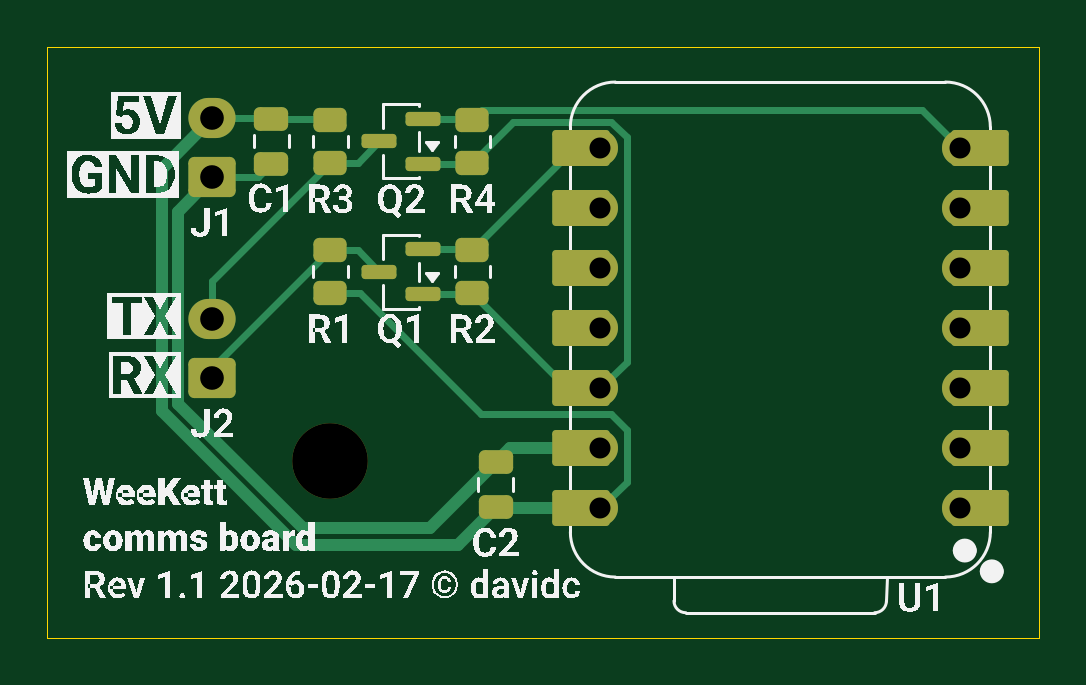
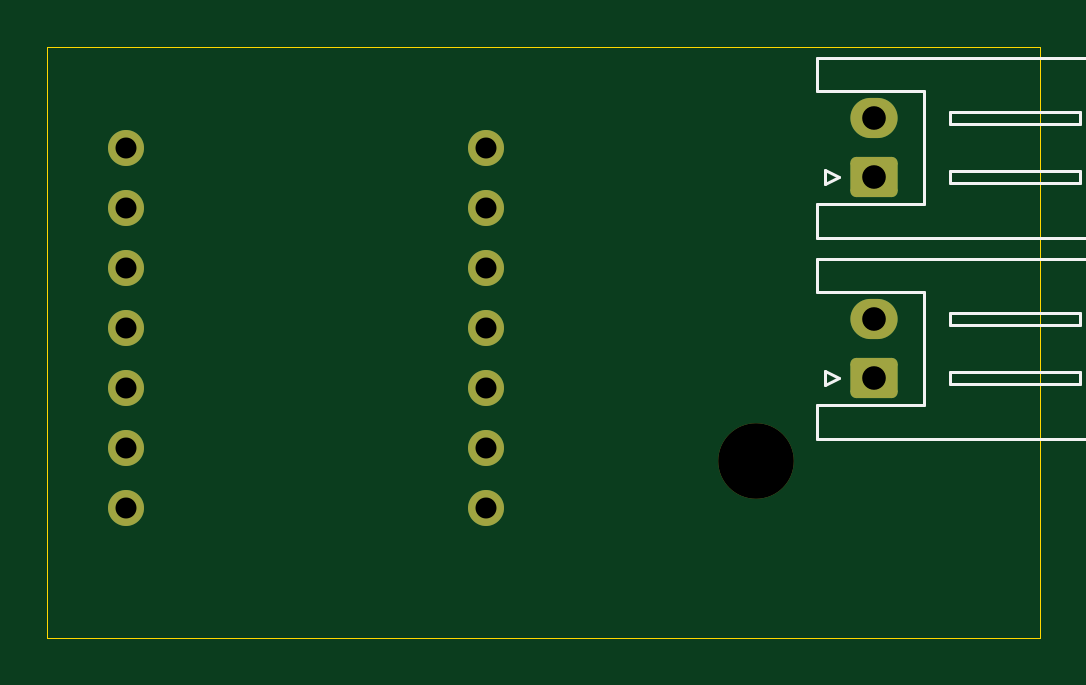
Circuit board: 11 layer files. Board 42.0 x 25.0 mm.
- bottom_copper: WeeKett comms board-B_Cu.gbr (2789 bytes)
- bottom_mask: WeeKett comms board-B_Mask.gbr (1750 bytes)
- paste: WeeKett comms board-B_Paste.gbr (462 bytes)
- bottom_silk: WeeKett comms board-B_Silkscreen.gbr (3540 bytes)
- outline: WeeKett comms board-Edge_Cuts.gbr (612 bytes)
- top_copper: WeeKett comms board-F_Cu.gbr (8685 bytes)
- top_mask: WeeKett comms board-F_Mask.gbr (3549 bytes)
- paste: WeeKett comms board-F_Paste.gbr (2130 bytes)
- top_silk: WeeKett comms board-F_Silkscreen.gbr (88180 bytes)
- drill: WeeKett comms board-NPTH.drl (345 bytes)
- drill: WeeKett comms board-PTH.drl (639 bytes)

=== bottom_copper: WeeKett comms board-B_Cu.gbr (2789 bytes, source withheld) ===
=== bottom_mask: WeeKett comms board-B_Mask.gbr (1750 bytes, source withheld) ===
=== paste: WeeKett comms board-B_Paste.gbr ===
%TF.GenerationSoftware,KiCad,Pcbnew,9.0.7*%
%TF.CreationDate,2026-02-17T00:49:35+00:00*%
%TF.ProjectId,WeeKett comms board,5765654b-6574-4742-9063-6f6d6d732062,rev?*%
%TF.SameCoordinates,Original*%
%TF.FileFunction,Paste,Bot*%
%TF.FilePolarity,Positive*%
%FSLAX46Y46*%
G04 Gerber Fmt 4.6, Leading zero omitted, Abs format (unit mm)*
G04 Created by KiCad (PCBNEW 9.0.7) date 2026-02-17 00:49:35*
%MOMM*%
%LPD*%
G01*
G04 APERTURE LIST*
G04 APERTURE END LIST*
M02*

=== bottom_silk: WeeKett comms board-B_Silkscreen.gbr (3540 bytes, source withheld) ===
=== outline: WeeKett comms board-Edge_Cuts.gbr ===
%TF.GenerationSoftware,KiCad,Pcbnew,9.0.7*%
%TF.CreationDate,2026-02-17T00:49:35+00:00*%
%TF.ProjectId,WeeKett comms board,5765654b-6574-4742-9063-6f6d6d732062,rev?*%
%TF.SameCoordinates,Original*%
%TF.FileFunction,Profile,NP*%
%FSLAX46Y46*%
G04 Gerber Fmt 4.6, Leading zero omitted, Abs format (unit mm)*
G04 Created by KiCad (PCBNEW 9.0.7) date 2026-02-17 00:49:35*
%MOMM*%
%LPD*%
G01*
G04 APERTURE LIST*
%TA.AperFunction,Profile*%
%ADD10C,0.050000*%
%TD*%
G04 APERTURE END LIST*
D10*
X55000000Y-55000000D02*
X97000000Y-55000000D01*
X97000000Y-80000000D01*
X55000000Y-80000000D01*
X55000000Y-55000000D01*
M02*

=== top_copper: WeeKett comms board-F_Cu.gbr (8685 bytes, source omitted) ===
=== top_mask: WeeKett comms board-F_Mask.gbr ===
%TF.GenerationSoftware,KiCad,Pcbnew,9.0.7*%
%TF.CreationDate,2026-02-17T00:49:35+00:00*%
%TF.ProjectId,WeeKett comms board,5765654b-6574-4742-9063-6f6d6d732062,rev?*%
%TF.SameCoordinates,Original*%
%TF.FileFunction,Soldermask,Top*%
%TF.FilePolarity,Negative*%
%FSLAX46Y46*%
G04 Gerber Fmt 4.6, Leading zero omitted, Abs format (unit mm)*
G04 Created by KiCad (PCBNEW 9.0.7) date 2026-02-17 00:49:35*
%MOMM*%
%LPD*%
G01*
G04 APERTURE LIST*
G04 Aperture macros list*
%AMRoundRect*
0 Rectangle with rounded corners*
0 $1 Rounding radius*
0 $2 $3 $4 $5 $6 $7 $8 $9 X,Y pos of 4 corners*
0 Add a 4 corners polygon primitive as box body*
4,1,4,$2,$3,$4,$5,$6,$7,$8,$9,$2,$3,0*
0 Add four circle primitives for the rounded corners*
1,1,$1+$1,$2,$3*
1,1,$1+$1,$4,$5*
1,1,$1+$1,$6,$7*
1,1,$1+$1,$8,$9*
0 Add four rect primitives between the rounded corners*
20,1,$1+$1,$2,$3,$4,$5,0*
20,1,$1+$1,$4,$5,$6,$7,0*
20,1,$1+$1,$6,$7,$8,$9,0*
20,1,$1+$1,$8,$9,$2,$3,0*%
G04 Aperture macros list end*
%ADD10O,2.000000X1.700000*%
%ADD11RoundRect,0.250000X0.750000X-0.600000X0.750000X0.600000X-0.750000X0.600000X-0.750000X-0.600000X0*%
%ADD12RoundRect,0.250000X-0.450000X0.262500X-0.450000X-0.262500X0.450000X-0.262500X0.450000X0.262500X0*%
%ADD13RoundRect,0.250000X-0.475000X0.250000X-0.475000X-0.250000X0.475000X-0.250000X0.475000X0.250000X0*%
%ADD14RoundRect,0.250000X0.450000X-0.262500X0.450000X0.262500X-0.450000X0.262500X-0.450000X-0.262500X0*%
%ADD15RoundRect,0.150000X0.587500X0.150000X-0.587500X0.150000X-0.587500X-0.150000X0.587500X-0.150000X0*%
%ADD16C,3.200000*%
%ADD17RoundRect,0.250000X0.475000X-0.250000X0.475000X0.250000X-0.475000X0.250000X-0.475000X-0.250000X0*%
%ADD18RoundRect,0.152400X-1.063600X-0.609600X1.063600X-0.609600X1.063600X0.609600X-1.063600X0.609600X0*%
%ADD19C,1.524000*%
%ADD20RoundRect,0.152400X1.063600X0.609600X-1.063600X0.609600X-1.063600X-0.609600X1.063600X-0.609600X0*%
G04 APERTURE END LIST*
D10*
%TO.C,J2*%
X62000000Y-66500000D03*
D11*
X62000000Y-69000000D03*
%TD*%
D10*
%TO.C,J1*%
X62000000Y-58000000D03*
D11*
X62000000Y-60500000D03*
%TD*%
D12*
%TO.C,R3*%
X67000000Y-59887500D03*
X67000000Y-58062500D03*
%TD*%
D13*
%TO.C,C1*%
X64500000Y-59925000D03*
X64500000Y-58025000D03*
%TD*%
D14*
%TO.C,R4*%
X73000000Y-59887500D03*
X73000000Y-58062500D03*
%TD*%
D15*
%TO.C,Q2*%
X69062500Y-58975000D03*
X70937500Y-58025000D03*
X70937500Y-59925000D03*
%TD*%
%TO.C,Q1*%
X69062500Y-64500000D03*
X70937500Y-63550000D03*
X70937500Y-65450000D03*
%TD*%
D14*
%TO.C,R1*%
X67000000Y-63587500D03*
X67000000Y-65412500D03*
%TD*%
%TO.C,R2*%
X73000000Y-63587500D03*
X73000000Y-65412500D03*
%TD*%
D16*
%TO.C,REF\u002A\u002A*%
X67000000Y-72500000D03*
%TD*%
D17*
%TO.C,C2*%
X74000000Y-74450000D03*
X74000000Y-72550000D03*
%TD*%
D18*
%TO.C,U1*%
X94500000Y-74500000D03*
D19*
X93665000Y-74500000D03*
D18*
X94500000Y-71960000D03*
D19*
X93665000Y-71960000D03*
D18*
X94500000Y-69420000D03*
D19*
X93665000Y-69420000D03*
D18*
X94500000Y-66880000D03*
D19*
X93665000Y-66880000D03*
D18*
X94500000Y-64340000D03*
D19*
X93665000Y-64340000D03*
D18*
X94500000Y-61800000D03*
D19*
X93665000Y-61800000D03*
D18*
X94500000Y-59260000D03*
D19*
X93665000Y-59260000D03*
X78425000Y-59260000D03*
D20*
X77590000Y-59260000D03*
D19*
X78425000Y-61800000D03*
D20*
X77590000Y-61800000D03*
D19*
X78425000Y-64340000D03*
D20*
X77590000Y-64340000D03*
D19*
X78425000Y-66880000D03*
D20*
X77590000Y-66880000D03*
D19*
X78425000Y-69420000D03*
D20*
X77590000Y-69420000D03*
D19*
X78425000Y-71960000D03*
D20*
X77590000Y-71960000D03*
D19*
X78425000Y-74500000D03*
D20*
X77590000Y-74500000D03*
%TD*%
M02*

=== paste: WeeKett comms board-F_Paste.gbr (2130 bytes, source withheld) ===
=== top_silk: WeeKett comms board-F_Silkscreen.gbr (88180 bytes, source omitted) ===
=== drill: WeeKett comms board-NPTH.drl ===
M48
; DRILL file {KiCad 9.0.7} date 2026-02-17T00:49:31+0000
; FORMAT={-:-/ absolute / metric / decimal}
; #@! TF.CreationDate,2026-02-17T00:49:31+00:00
; #@! TF.GenerationSoftware,Kicad,Pcbnew,9.0.7
; #@! TF.FileFunction,NonPlated,1,2,NPTH
FMAT,2
METRIC
; #@! TA.AperFunction,NonPlated,NPTH,ComponentDrill
T1C3.200
%
G90
G05
T1
X67.0Y-72.5
M30

=== drill: WeeKett comms board-PTH.drl ===
M48
; DRILL file {KiCad 9.0.7} date 2026-02-17T00:49:31+0000
; FORMAT={-:-/ absolute / metric / decimal}
; #@! TF.CreationDate,2026-02-17T00:49:31+00:00
; #@! TF.GenerationSoftware,Kicad,Pcbnew,9.0.7
; #@! TF.FileFunction,Plated,1,2,PTH
FMAT,2
METRIC
; #@! TA.AperFunction,Plated,PTH,ComponentDrill
T1C0.889
; #@! TA.AperFunction,Plated,PTH,ComponentDrill
T2C1.000
%
G90
G05
T1
X78.425Y-59.26
X78.425Y-61.8
X78.425Y-64.34
X78.425Y-66.88
X78.425Y-69.42
X78.425Y-71.96
X78.425Y-74.5
X93.665Y-59.26
X93.665Y-61.8
X93.665Y-64.34
X93.665Y-66.88
X93.665Y-69.42
X93.665Y-71.96
X93.665Y-74.5
T2
X62.0Y-58.0
X62.0Y-60.5
X62.0Y-66.5
X62.0Y-69.0
M30
